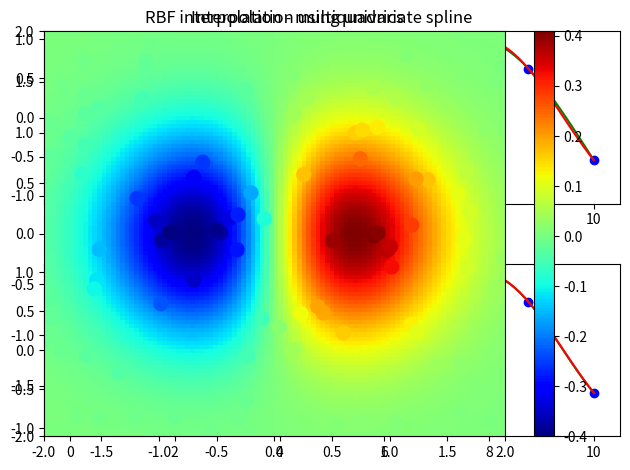

Write Python code to recreate this figure.
#!/usr/bin/env python
# coding: utf-8

# Using radial basis functions for smoothing/interpolation
# ========================================================
#
# Radial basis functions can be used for smoothing/interpolating scattered
# data in n-dimensions, but should be used with caution for extrapolation
# outside of the observed data range.
#
# 1d example
# ----------
#
# This example compares the usage of the Rbf and UnivariateSpline classes
# from the scipy.interpolate module.


import numpy as np
from scipy.interpolate import Rbf, InterpolatedUnivariateSpline

import matplotlib
matplotlib.use('Agg')
import matplotlib.pyplot as plt

# setup data
x = np.linspace(0, 10, 9)
y = np.sin(x)
xi = np.linspace(0, 10, 101)

# use fitpack2 method
ius = InterpolatedUnivariateSpline(x, y)
yi = ius(xi)

plt.subplot(2, 1, 1)
plt.plot(x, y, 'bo')
plt.plot(xi, yi, 'g')
plt.plot(xi, np.sin(xi), 'r')
plt.title('Interpolation using univariate spline')

# use RBF method
rbf = Rbf(x, y)
fi = rbf(xi)

plt.subplot(2, 1, 2)
plt.plot(x, y, 'bo')
plt.plot(xi, fi, 'g')
plt.plot(xi, np.sin(xi), 'r')
plt.title('Interpolation using RBF - multiquadrics')
plt.tight_layout()
plt.savefig('RadialBasisFunctions_rbf1d.png')


# ![](files/attachments/RadialBasisFunctions/rbf1dnew.png)
#
# 2d example
# ==========
#
# This example shows how to interpolate scattered 2d data.


import numpy as np
from scipy.interpolate import Rbf

import matplotlib
matplotlib.use('Agg')
import matplotlib.pyplot as plt
from matplotlib import cm

# 2-d tests - setup scattered data
x = np.random.rand(100) * 4.0 - 2.0
y = np.random.rand(100) * 4.0 - 2.0
z = x * np.exp(-x**2 - y**2)
ti = np.linspace(-2.0, 2.0, 100)
XI, YI = np.meshgrid(ti, ti)

# use RBF
rbf = Rbf(x, y, z, epsilon=2)
ZI = rbf(XI, YI)

# plot the result
#n = plt.color.normalize(-2., 2.)
plt.subplot(1, 1, 1)
plt.pcolor(XI, YI, ZI, cmap=cm.jet)
plt.scatter(x, y, 100, z, cmap=cm.jet)
plt.title('RBF interpolation - multiquadrics')
plt.xlim(-2, 2)
plt.ylim(-2, 2)
plt.colorbar()
plt.savefig('RadialBasisFunctions_rbf2d.png')
